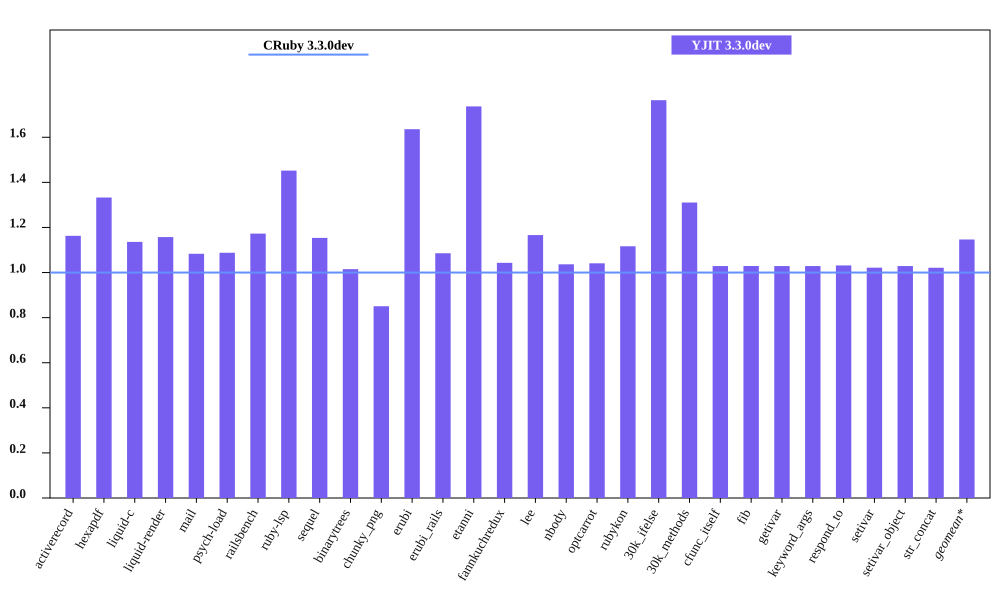

The data file committed next to this chart (first rows):
bench, CRuby 3.3.0dev mem (MiB), YJIT 3.3.0dev mem (MiB), Inline Code, Outlined Code, YJIT Mem overhead
activerecord, 44.96, 52.28, 2, 2
hexapdf, 259, 345.2, 2, 2
liquid-c, 32.32, 36.71, 1, 1
liquid-render, 28.5, 32.99, 1, 1
mail, 41.45, 44.89, 1, 1
psych-load, 28.64, 31.15, 1, 1
railsbench, 94.26, 110.5, 4, 4
ruby-lsp, 85.61, 124.3, 7, 7
sequel, 34.32, 39.6, 1, 1
binarytrees, 21.41, 21.73, 1, 1
chunky_png, 44.63, 37.96, 1, 1
erubi, 106.5, 174.2, 1, 1
erubi_rails, 92.19, 100.1, 3, 3
etanni, 94.22, 163.7, 1, 1
fannkuchredux, 15.61, 16.28, 1, 1
lee, 26.04, 30.37, 1, 1
nbody, 15.61, 16.18, 1, 1
optcarrot, 49.91, 51.96, 1, 1
rubykon, 46.32, 51.72, 1, 1
30k_ifelse, 57.43, 101.3, 8, 8
30k_methods, 47.61, 62.39, 3, 3
cfunc_itself, 15.59, 16.04, 1, 1
fib, 15.59, 16.04, 1, 1
getivar, 15.59, 16.04, 1, 1
keyword_args, 15.59, 16.04, 1, 1
respond_to, 15.6, 16.09, 1, 1
setivar, 15.72, 16.06, 1, 1
setivar_object, 15.59, 16.04, 1, 1
str_concat, 88.96, 90.85, 1, 1
